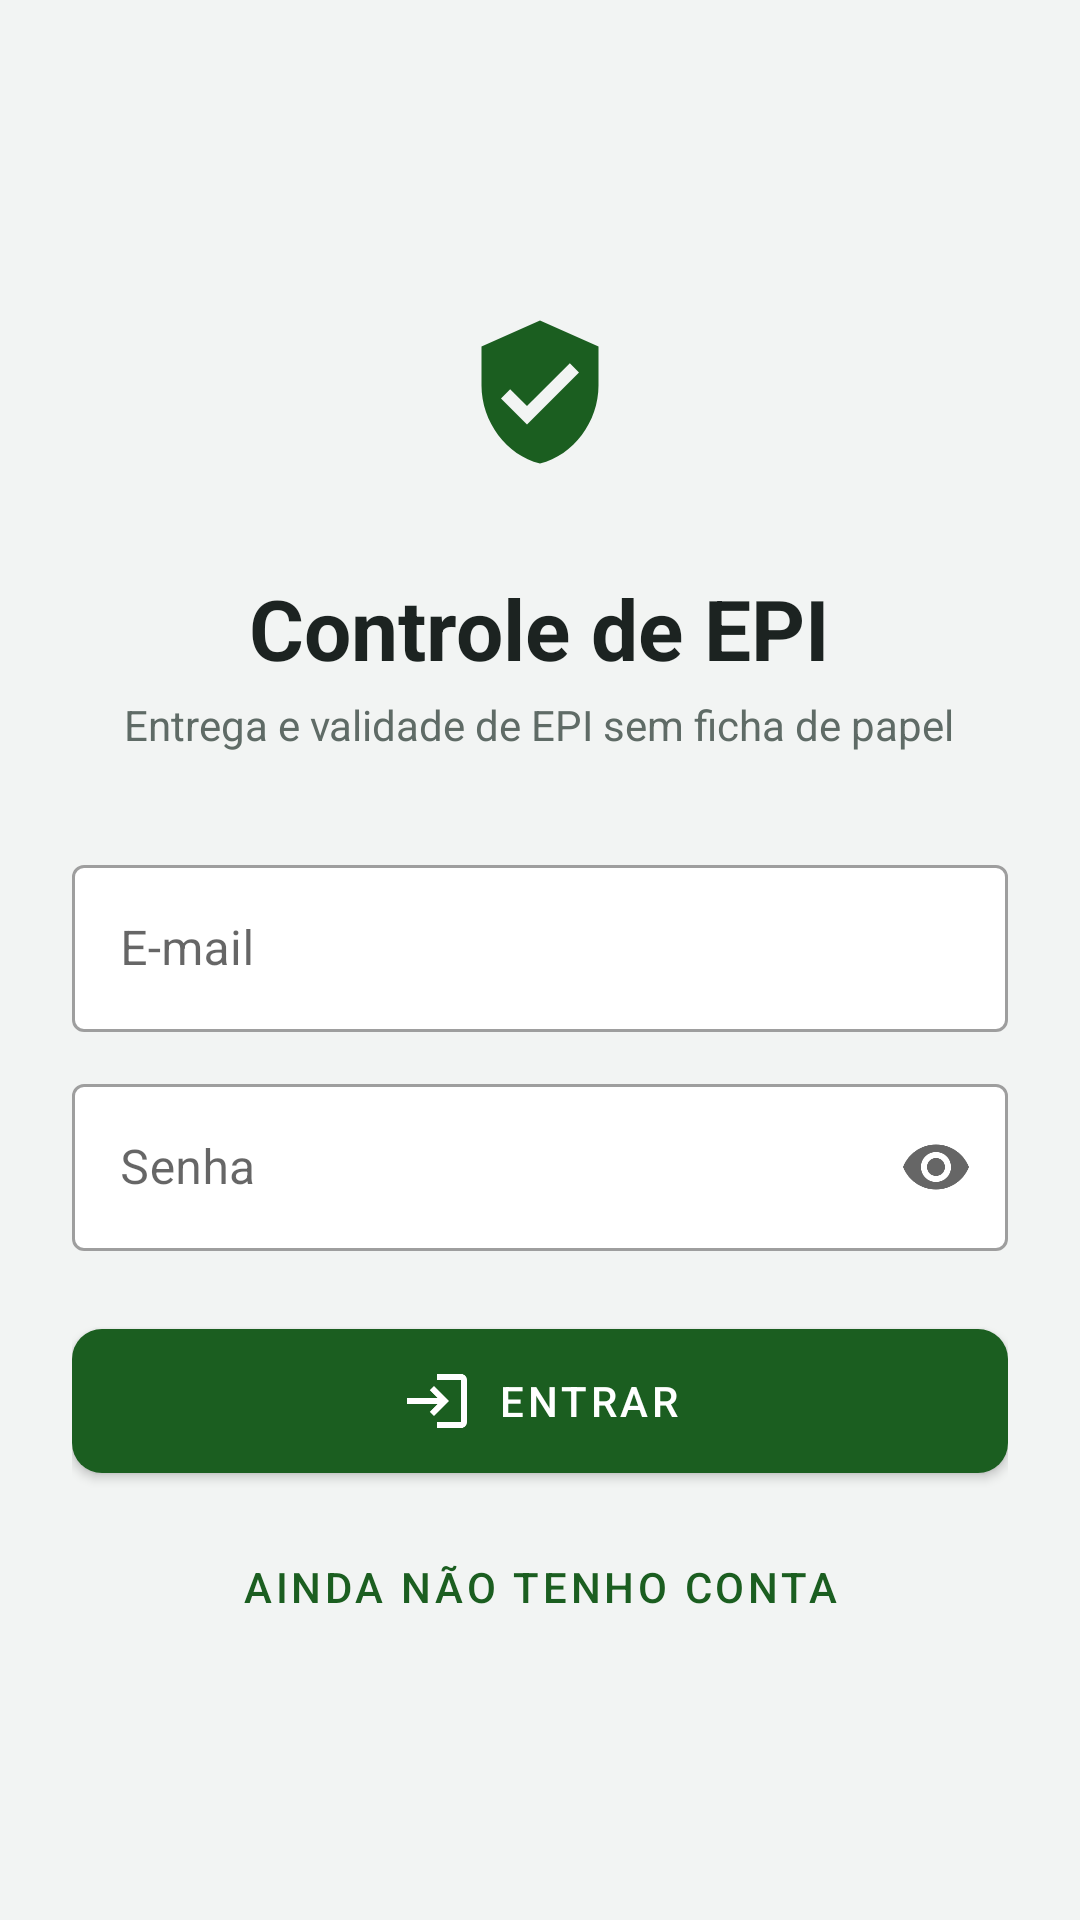

Write the Android layout XML for this screen, with the resource values it uses.
<!-- AndroidManifest.xml: activity theme Theme.ControleEpi.SemBarra -->
<!-- res/layout/activity_login.xml -->
<?xml version="1.0" encoding="utf-8"?>
<ScrollView xmlns:android="http://schemas.android.com/apk/res/android"
    xmlns:app="http://schemas.android.com/apk/res-auto"
    android:layout_width="match_parent"
    android:layout_height="match_parent"
    android:background="@color/fundo"
    android:fillViewport="true">

    <LinearLayout
        android:layout_width="match_parent"
        android:layout_height="wrap_content"
        android:gravity="center_vertical"
        android:orientation="vertical"
        android:padding="24dp">

        <ImageView
            android:layout_width="88dp"
            android:layout_height="88dp"
            android:layout_gravity="center_horizontal"
            android:background="@drawable/fundo_icone_circulo"
            android:contentDescription="@string/app_name"
            android:padding="18dp"
            android:src="@drawable/ic_epi" />

        <TextView
            style="@style/Titulo"
            android:layout_width="wrap_content"
            android:layout_height="wrap_content"
            android:layout_gravity="center_horizontal"
            android:layout_marginTop="16dp"
            android:text="@string/app_name"
            android:textSize="28sp" />

        <TextView
            style="@style/Subtitulo"
            android:layout_width="wrap_content"
            android:layout_height="wrap_content"
            android:layout_gravity="center_horizontal"
            android:layout_marginTop="4dp"
            android:gravity="center"
            android:text="@string/slogan" />

        <com.google.android.material.textfield.TextInputLayout
            android:id="@+id/campoEmail"
            style="@style/Campo"
            android:layout_width="match_parent"
            android:layout_height="wrap_content"
            android:layout_marginTop="32dp"
            android:hint="@string/dica_email">

            <com.google.android.material.textfield.TextInputEditText
                android:id="@+id/editEmail"
                android:layout_width="match_parent"
                android:layout_height="wrap_content"
                android:inputType="textEmailAddress" />
        </com.google.android.material.textfield.TextInputLayout>

        <com.google.android.material.textfield.TextInputLayout
            android:id="@+id/campoSenha"
            style="@style/Campo"
            android:layout_width="match_parent"
            android:layout_height="wrap_content"
            android:hint="@string/dica_senha"
            app:endIconMode="password_toggle">

            <com.google.android.material.textfield.TextInputEditText
                android:id="@+id/editSenha"
                android:layout_width="match_parent"
                android:layout_height="wrap_content"
                android:inputType="textPassword" />
        </com.google.android.material.textfield.TextInputLayout>

        <com.google.android.material.button.MaterialButton
            android:id="@+id/btnEntrar"
            style="@style/BotaoPrincipal"
            android:layout_width="match_parent"
            android:layout_height="wrap_content"
            android:text="@string/btn_entrar"
            app:icon="@drawable/ic_entrar" />

        <com.google.android.material.button.MaterialButton
            android:id="@+id/btnIrCadastro"
            style="@style/Widget.MaterialComponents.Button.TextButton"
            android:layout_width="match_parent"
            android:layout_height="wrap_content"
            android:layout_marginTop="8dp"
            android:text="@string/btn_ir_cadastro" />

        <ProgressBar
            android:id="@+id/progresso"
            android:layout_width="wrap_content"
            android:layout_height="wrap_content"
            android:layout_gravity="center_horizontal"
            android:layout_marginTop="12dp"
            android:visibility="gone" />
    </LinearLayout>
</ScrollView>
<!-- resources referenced by this layout -->
<resources>
  <color name="fundo">#F2F4F3</color>
  <!-- drawable ic_entrar (drawable) -->
  <?xml version="1.0" encoding="utf-8"?>
  <vector xmlns:android="http://schemas.android.com/apk/res/android"
      android:width="24dp"
      android:height="24dp"
      android:viewportWidth="24"
      android:viewportHeight="24">
      <path
          android:fillColor="#FFFFFFFF"
          android:pathData="M11,7L9.6,8.4l2.6,2.6H2v2h10.2l-2.6,2.6L11,17l5,-5L11,7zM20,19h-8v2h8c1.1,0 2,-0.9 2,-2V5c0,-1.1 -0.9,-2 -2,-2h-8v2h8V19z" />
  </vector>
  <!-- drawable ic_epi (drawable) -->
  <?xml version="1.0" encoding="utf-8"?>
  <vector xmlns:android="http://schemas.android.com/apk/res/android"
      android:width="24dp"
      android:height="24dp"
      android:viewportWidth="24"
      android:viewportHeight="24">
      <path
          android:fillColor="#FF1B5E20"
          android:pathData="M12,1L3,5v6c0,5.55 3.84,10.74 9,12 5.16,-1.26 9,-6.45 9,-12L21,5l-9,-4zM10,17l-4,-4 1.41,-1.41L10,14.17l6.59,-6.59L18,9l-8,8z" />
  </vector>
  <string name="app_name">Controle de EPI</string>
  <string name="btn_entrar">Entrar</string>
  <string name="btn_ir_cadastro">Ainda não tenho conta</string>
  <string name="dica_email">E-mail</string>
  <string name="dica_senha">Senha</string>
  <string name="slogan">Entrega e validade de EPI sem ficha de papel</string>
  <style name="BotaoPrincipal" parent="Widget.MaterialComponents.Button">
          <item name="android:layout_marginTop">20dp</item>
          <item name="android:paddingTop">12dp</item>
          <item name="android:paddingBottom">12dp</item>
          <item name="cornerRadius">10dp</item>
          <item name="iconGravity">textStart</item>
      </style>
  <style name="Campo" parent="Widget.MaterialComponents.TextInputLayout.OutlinedBox">
          <item name="android:layout_marginTop">@dimen/espaco_campos</item>
          <item name="boxBackgroundColor">@color/cartao</item>
      </style>
  <style name="Subtitulo">
          <item name="android:textColor">@color/texto_suave</item>
          <item name="android:textSize">14sp</item>
      </style>
  <style name="Titulo">
          <item name="android:textColor">@color/texto_principal</item>
          <item name="android:textSize">22sp</item>
          <item name="android:textStyle">bold</item>
      </style>
  <style name="Theme.ControleEpi.SemBarra" parent="Theme.ControleEpi">
          <item name="windowActionBar">false</item>
          <item name="windowNoTitle">true</item>
      </style>
  <dimen name="espaco_campos">12dp</dimen>
  <color name="cartao">#FFFFFF</color>
  <color name="texto_suave">#5F6B66</color>
  <color name="texto_principal">#1C2321</color>
  <style name="Theme.ControleEpi" parent="Theme.MaterialComponents.Light.DarkActionBar">
          <item name="colorPrimary">@color/verde_seguranca</item>
          <item name="colorPrimaryVariant">@color/verde_seguranca_escuro</item>
          <item name="colorOnPrimary">@color/branco</item>
          <item name="colorSecondary">@color/amarelo_alerta</item>
          <item name="colorSecondaryVariant">@color/amarelo_alerta</item>
          <item name="colorOnSecondary">@color/texto_principal</item>
          <item name="android:statusBarColor">@color/verde_seguranca_escuro</item>
          <item name="android:windowBackground">@color/fundo</item>
          <item name="android:textColorPrimary">@color/texto_principal</item>
          <item name="android:textColorSecondary">@color/texto_suave</item>
      </style>
  <color name="verde_seguranca">#1B5E20</color>
  <color name="verde_seguranca_escuro">#0F3D13</color>
  <color name="branco">#FFFFFF</color>
  <color name="amarelo_alerta">#FFB300</color>
</resources>
